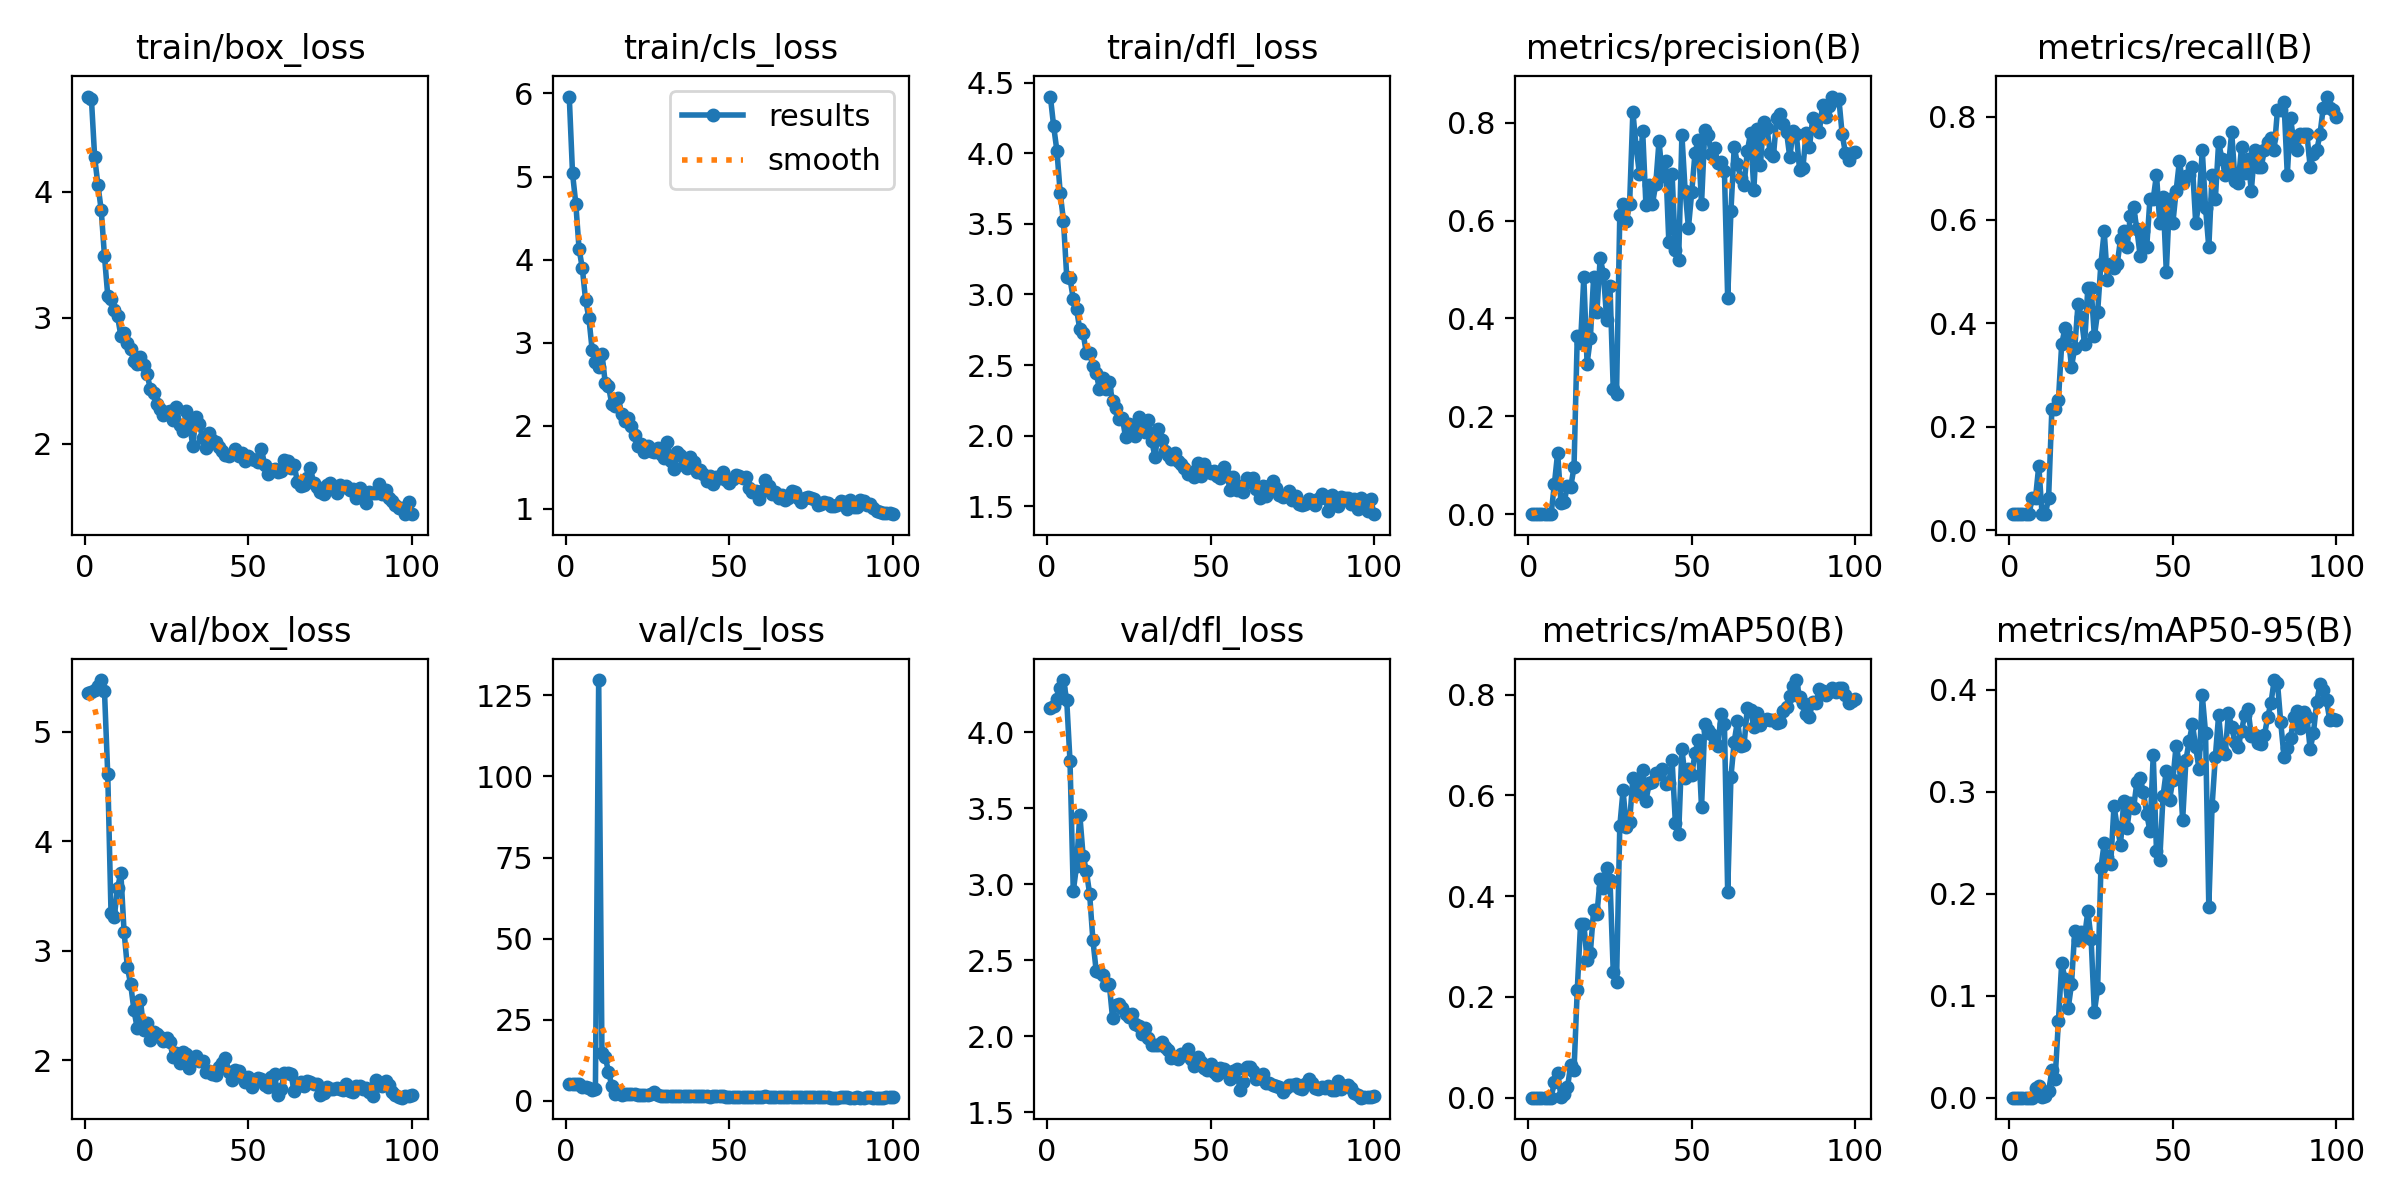

The file beside this chart, header and first rows:
epoch, train/box_loss, train/cls_loss, train/dfl_loss, metrics/precision(B), metrics/recall(B), metrics/mAP50(B), metrics/mAP50-95(B), val/box_loss, val/cls_loss, val/dfl_loss, lr/pg0, lr/pg1, lr/pg2
1, 4.755, 5.963, 4.402, 0.00018, 0.03125, 0.00011, 2e-05, 5.361, 5.254, 4.162, 0.00026, 0.00026, 0.00026
2, 4.739, 5.039, 4.192, 0.00018, 0.03125, 0.00011, 2e-05, 5.368, 5.291, 4.176, 0.0005347, 0.0005347, 0.0005347
3, 4.273, 4.674, 4.018, 0.00018, 0.03125, 0.00012, 2e-05, 5.388, 5.202, 4.216, 0.0008038, 0.0008038, 0.0008038
4, 4.053, 4.13, 3.722, 0.00018, 0.03125, 0.00015, 2e-05, 5.416, 5.112, 4.288, 0.001067, 0.001067, 0.001067
5, 3.856, 3.895, 3.524, 0.00018, 0.03125, 0.00015, 2e-05, 5.474, 4.452, 4.343, 0.001325, 0.001325, 0.001325
6, 3.489, 3.509, 3.127, 0.00018, 0.03125, 0.00015, 2e-05, 5.376, 4.424, 4.21, 0.001578, 0.001578, 0.001578
7, 3.175, 3.301, 3.114, 0.0004, 0.0625, 0.00026, 6e-05, 4.612, 3.988, 3.811, 0.001825, 0.001825, 0.001825
8, 3.152, 2.913, 2.969, 0.06177, 0.0625, 0.03054, 0.00975, 3.346, 3.465, 2.953, 0.001861, 0.001861, 0.001861
9, 3.064, 2.765, 2.896, 0.1261, 0.125, 0.04882, 0.01157, 3.313, 3.768, 3.12, 0.001842, 0.001842, 0.001842
10, 3.011, 2.703, 2.753, 0.02381, 0.03125, 0.00214, 0.00094, 3.573, 129.7, 3.457, 0.001822, 0.001822, 0.001822
11, 2.859, 2.869, 2.728, 0.02563, 0.03125, 0.00701, 0.00214, 3.714, 14.77, 3.188, 0.001802, 0.001802, 0.001802
12, 2.879, 2.516, 2.584, 0.05787, 0.0625, 0.02046, 0.0061, 3.172, 13.64, 3.088, 0.001782, 0.001782, 0.001782
13, 2.802, 2.474, 2.586, 0.05639, 0.2344, 0.06532, 0.02672, 2.851, 9.019, 2.937, 0.001762, 0.001762, 0.001762
14, 2.751, 2.263, 2.492, 0.09584, 0.2344, 0.05441, 0.01857, 2.698, 4.738, 2.634, 0.001743, 0.001743, 0.001743
15, 2.656, 2.237, 2.446, 0.3649, 0.2513, 0.2145, 0.07504, 2.461, 2.238, 2.43, 0.001723, 0.001723, 0.001723
16, 2.634, 2.33, 2.329, 0.3502, 0.3594, 0.3446, 0.1319, 2.296, 2.392, 2.42, 0.001703, 0.001703, 0.001703
17, 2.692, 2.14, 2.406, 0.4841, 0.3906, 0.3452, 0.1165, 2.55, 1.933, 2.403, 0.001683, 0.001683, 0.001683
18, 2.628, 2.062, 2.333, 0.3078, 0.375, 0.2729, 0.08773, 2.282, 2.085, 2.337, 0.001663, 0.001663, 0.001663
19, 2.557, 2.096, 2.379, 0.3599, 0.3163, 0.2878, 0.1111, 2.34, 2, 2.345, 0.001644, 0.001644, 0.001644
20, 2.439, 2.002, 2.246, 0.4845, 0.3525, 0.3727, 0.1634, 2.186, 2.299, 2.123, 0.001624, 0.001624, 0.001624
21, 2.401, 1.89, 2.197, 0.4123, 0.4375, 0.364, 0.1547, 2.255, 2.016, 2.206, 0.001604, 0.001604, 0.001604
22, 2.312, 1.759, 2.12, 0.5233, 0.4117, 0.434, 0.1622, 2.24, 1.947, 2.212, 0.001584, 0.001584, 0.001584
23, 2.273, 1.785, 2.127, 0.4917, 0.3594, 0.417, 0.1578, 2.212, 1.817, 2.183, 0.001564, 0.001564, 0.001564
24, 2.228, 1.681, 1.988, 0.3978, 0.4688, 0.4559, 0.1825, 2.179, 1.878, 2.147, 0.001545, 0.001545, 0.001545
25, 2.256, 1.761, 2.084, 0.4674, 0.4688, 0.4323, 0.1559, 2.208, 1.86, 2.125, 0.001525, 0.001525, 0.001525
26, 2.262, 1.694, 2.021, 0.255, 0.375, 0.2495, 0.0837, 2.166, 2.164, 2.146, 0.001505, 0.001505, 0.001505
27, 2.192, 1.687, 1.998, 0.2451, 0.4219, 0.2289, 0.1076, 2.029, 2.688, 2.078, 0.001485, 0.001485, 0.001485
28, 2.294, 1.735, 2.132, 0.6114, 0.5156, 0.5385, 0.2253, 2.07, 1.774, 2.067, 0.001465, 0.001465, 0.001465
29, 2.152, 1.66, 2.046, 0.6349, 0.5781, 0.6097, 0.2492, 1.972, 1.626, 2.016, 0.001446, 0.001446, 0.001446
30, 2.098, 1.607, 2.027, 0.5987, 0.4844, 0.5374, 0.2356, 2.077, 1.583, 2.054, 0.001426, 0.001426, 0.001426
31, 2.261, 1.808, 2.108, 0.6335, 0.5156, 0.5465, 0.2294, 2.062, 1.541, 1.991, 0.001406, 0.001406, 0.001406
32, 2.162, 1.573, 1.965, 0.8226, 0.5074, 0.634, 0.2856, 1.926, 1.509, 1.941, 0.001386, 0.001386, 0.001386
33, 1.983, 1.477, 1.847, 0.7499, 0.5156, 0.6023, 0.2655, 2, 1.448, 1.94, 0.001366, 0.001366, 0.001366
34, 2.216, 1.688, 2.047, 0.6962, 0.5625, 0.6255, 0.248, 2.039, 1.538, 1.944, 0.001347, 0.001347, 0.001347
35, 2.156, 1.646, 1.967, 0.7832, 0.5781, 0.6505, 0.291, 1.995, 1.423, 1.96, 0.001327, 0.001327, 0.001327
36, 2.05, 1.531, 1.892, 0.6312, 0.5469, 0.5897, 0.2648, 1.994, 1.481, 1.925, 0.001307, 0.001307, 0.001307
37, 1.969, 1.496, 1.866, 0.6721, 0.6084, 0.6236, 0.2888, 1.89, 1.391, 1.91, 0.001287, 0.001287, 0.001287
38, 2.083, 1.624, 1.835, 0.6348, 0.625, 0.6264, 0.2843, 1.906, 1.478, 1.855, 0.001267, 0.001267, 0.001267
39, 2.034, 1.567, 1.873, 0.6742, 0.582, 0.6439, 0.309, 1.874, 1.496, 1.864, 0.001248, 0.001248, 0.001248
40, 2.014, 1.44, 1.822, 0.7625, 0.5312, 0.6414, 0.3131, 1.867, 1.494, 1.847, 0.001228, 0.001228, 0.001228
41, 1.972, 1.462, 1.801, 0.6905, 0.5781, 0.653, 0.2992, 1.94, 1.503, 1.884, 0.001208, 0.001208, 0.001208
42, 1.943, 1.424, 1.771, 0.722, 0.5469, 0.6223, 0.2782, 1.972, 1.462, 1.877, 0.001188, 0.001188, 0.001188
43, 1.912, 1.337, 1.727, 0.5568, 0.6406, 0.6243, 0.2613, 2.021, 1.417, 1.916, 0.001168, 0.001168, 0.001168
44, 1.907, 1.392, 1.743, 0.6951, 0.6406, 0.6693, 0.3356, 1.898, 1.296, 1.848, 0.001149, 0.001149, 0.001149
45, 1.917, 1.303, 1.708, 0.5409, 0.6875, 0.5453, 0.2415, 1.819, 1.393, 1.805, 0.001129, 0.001129, 0.001129
46, 1.959, 1.379, 1.806, 0.5196, 0.5938, 0.5231, 0.2333, 1.915, 1.503, 1.864, 0.001109, 0.001109, 0.001109
47, 1.907, 1.37, 1.713, 0.7748, 0.6453, 0.6925, 0.2957, 1.904, 1.457, 1.833, 0.001089, 0.001089, 0.001089
48, 1.929, 1.445, 1.796, 0.6597, 0.5, 0.6341, 0.3204, 1.849, 1.429, 1.791, 0.001069, 0.001069, 0.001069
49, 1.863, 1.351, 1.759, 0.5857, 0.6406, 0.6518, 0.2921, 1.806, 1.377, 1.775, 0.00105, 0.00105, 0.00105
50, 1.903, 1.315, 1.734, 0.6577, 0.5938, 0.6407, 0.3114, 1.852, 1.376, 1.817, 0.00103, 0.00103, 0.00103
51, 1.883, 1.353, 1.75, 0.738, 0.6562, 0.6831, 0.3449, 1.76, 1.294, 1.763, 0.00101, 0.00101, 0.00101
52, 1.869, 1.412, 1.712, 0.7653, 0.7133, 0.7101, 0.3277, 1.81, 1.348, 1.747, 0.0009902, 0.0009902, 0.0009902
53, 1.852, 1.399, 1.703, 0.6341, 0.6719, 0.5761, 0.272, 1.84, 1.378, 1.788, 0.0009704, 0.0009704, 0.0009704
54, 1.959, 1.372, 1.778, 0.785, 0.6848, 0.7415, 0.3308, 1.827, 1.274, 1.786, 0.0009506, 0.0009506, 0.0009506
55, 1.831, 1.377, 1.715, 0.7752, 0.6875, 0.7294, 0.3497, 1.775, 1.211, 1.757, 0.0009308, 0.0009308, 0.0009308
56, 1.763, 1.244, 1.618, 0.7355, 0.7031, 0.7214, 0.3658, 1.759, 1.226, 1.719, 0.000911, 0.000911, 0.000911
57, 1.794, 1.197, 1.71, 0.7477, 0.5938, 0.7042, 0.3436, 1.847, 1.278, 1.768, 0.0008912, 0.0008912, 0.0008912
58, 1.8, 1.219, 1.613, 0.7171, 0.6338, 0.6971, 0.322, 1.875, 1.29, 1.784, 0.0008714, 0.0008714, 0.0008714
59, 1.774, 1.123, 1.643, 0.7197, 0.7344, 0.7618, 0.3945, 1.681, 1.156, 1.643, 0.0008516, 0.0008516, 0.0008516
60, 1.781, 1.21, 1.604, 0.7013, 0.6237, 0.742, 0.3577, 1.734, 1.256, 1.701, 0.0008318, 0.0008318, 0.0008318
... 40 more rows
